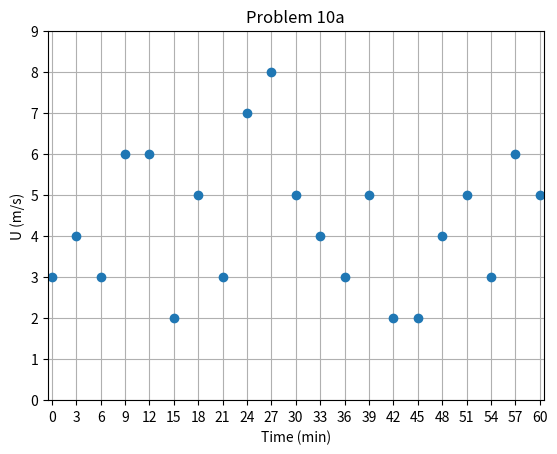

This figure's Python source:
#!/usr/bin/env python3
# [redacted]
# Name:
#   Homework_2_10a.py
#
# Purpose:
#   Plot zonal wind U as a function of time.
#
# Syntax:
#   python3 Homework_2_10a.py
#
# Modification History:
# [redacted]

import matplotlib.pyplot as plt
import numpy as np

i = np.arange(0,21)
time = np.arange(0,61,3)
u = np.array([3, 4, 3, 6, 6, 2, 5, 3, 7, 8, 5, 4, 3, 5, 2, 2, 4, 5, 3, 6, 5])

# The following three lines are so that the grid can be behind the dots.
fig = plt.figure()
ax = fig.add_subplot(1,1,1)
ax.set_axisbelow(True)
#plt.plot(time, u, marker='o')
plt.scatter(time, u)
plt.grid()
plt.title('Problem 10a')
plt.xlabel('Time (min)')
plt.ylabel('U (m/s)')
plt.xlim(-0.5, 60.5)
plt.ylim(0,9)
plt.xticks(time)

#plt.show()
plt.savefig('problem_10a.png', dpi=400)


